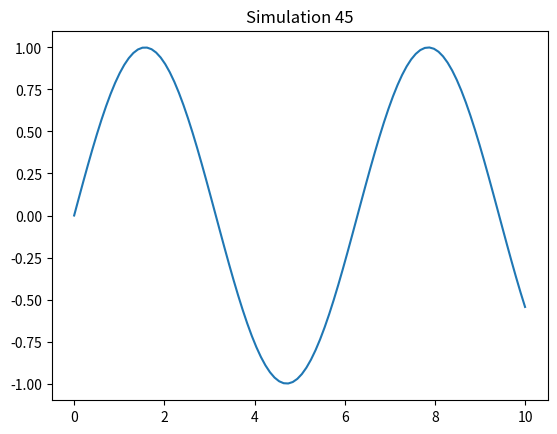

Python code for this plot:
%matplotlib inline
import numpy as np
import matplotlib.pyplot as plt

def sim_45():
    x = np.linspace(0, 10, 100)
    y = np.sin(x)
    plt.plot(x, y)
    plt.title('Simulation 45')
    plt.show()

if __name__ == '__main__':
    sim_45()
